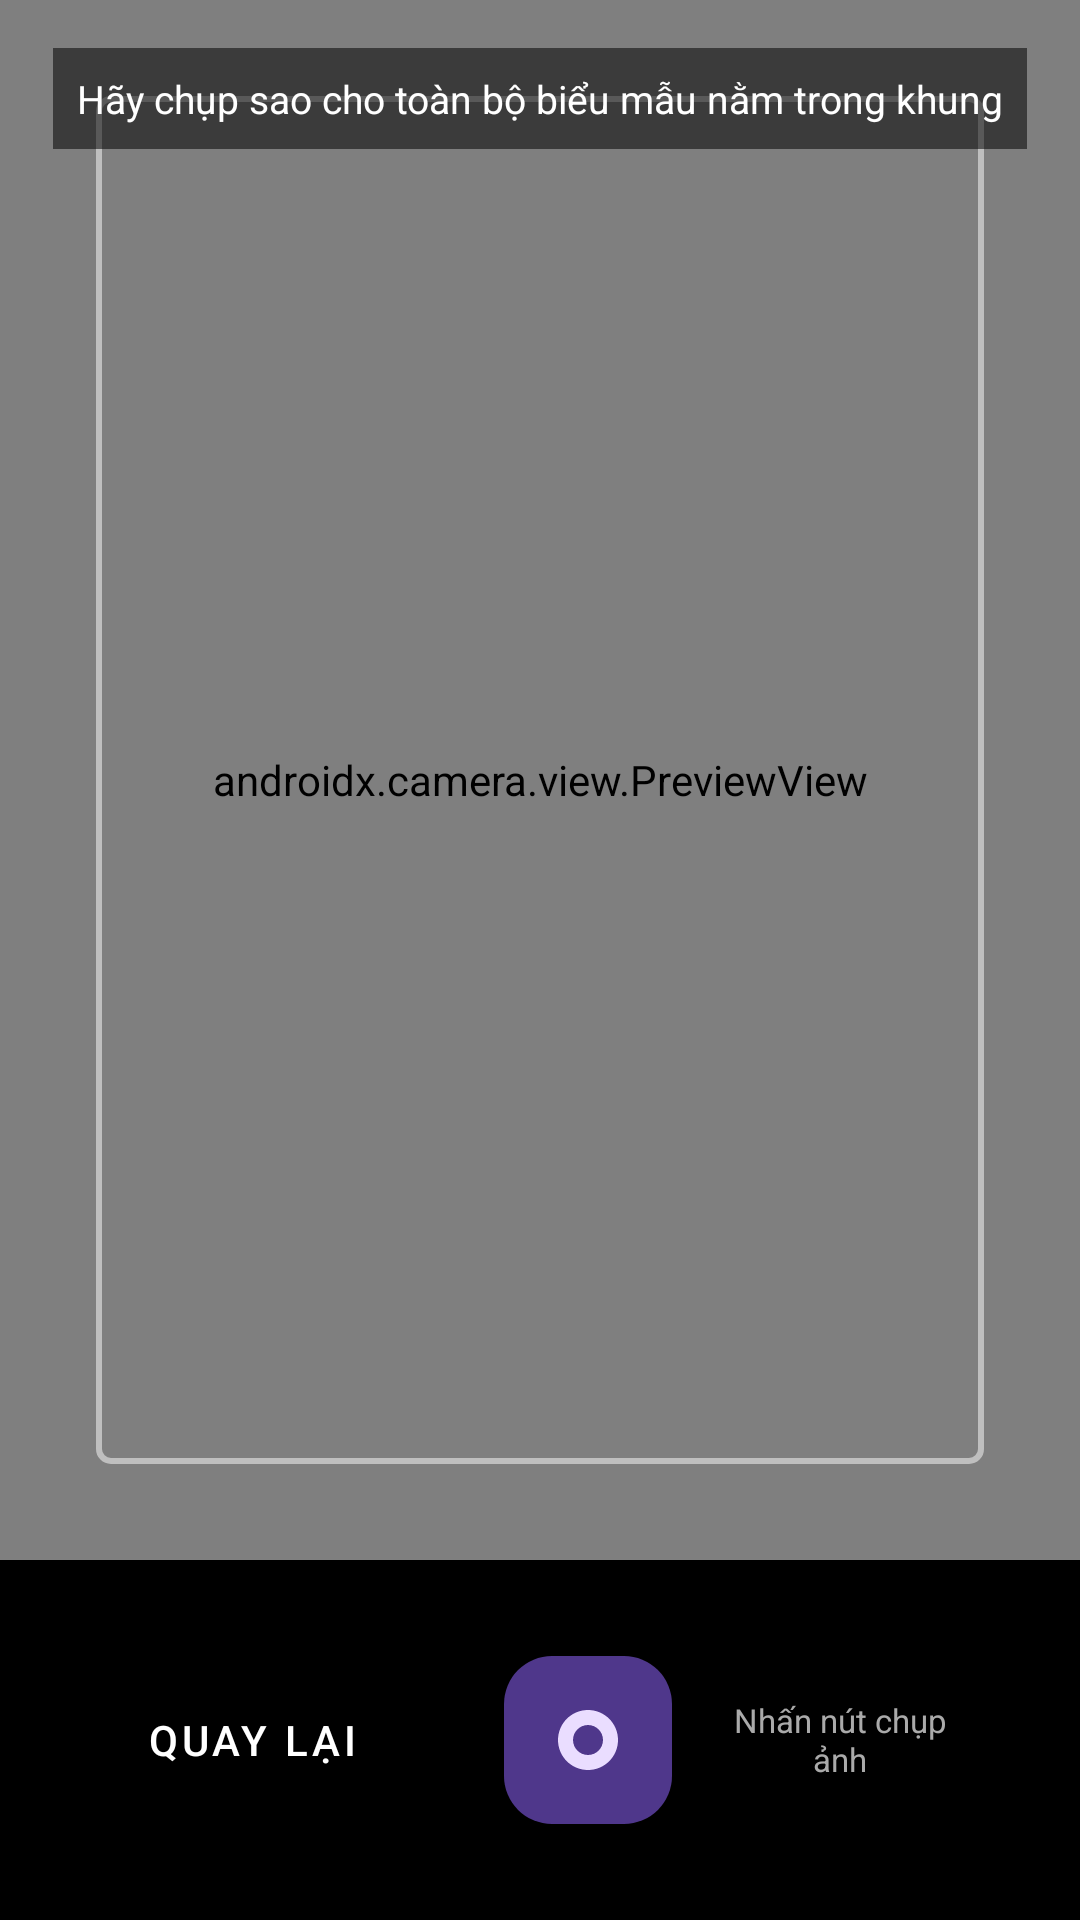

Android layout source for this screen:
<!-- AndroidManifest.xml: application theme Theme.PhoneAI -->
<!-- res/layout/activity_camera.xml -->
<?xml version="1.0" encoding="utf-8"?>
<androidx.constraintlayout.widget.ConstraintLayout
    xmlns:android="http://schemas.android.com/apk/res/android"
    xmlns:app="http://schemas.android.com/apk/res-auto"
    android:layout_width="match_parent"
    android:layout_height="match_parent"
    android:background="#000">

    <androidx.camera.view.PreviewView
        android:id="@+id/view_finder"
        android:layout_width="0dp"
        android:layout_height="0dp"
        app:layout_constraintTop_toTopOf="parent"
        app:layout_constraintBottom_toTopOf="@id/bottom_bar"
        app:layout_constraintStart_toStartOf="parent"
        app:layout_constraintEnd_toEndOf="parent" />

    
    <View
        android:layout_width="0dp"
        android:layout_height="0dp"
        android:background="@drawable/camera_guide_overlay"
        app:layout_constraintTop_toTopOf="@id/view_finder"
        app:layout_constraintBottom_toBottomOf="@id/view_finder"
        app:layout_constraintStart_toStartOf="parent"
        app:layout_constraintEnd_toEndOf="parent"
        android:layout_margin="32dp" />

    <TextView
        android:layout_width="wrap_content"
        android:layout_height="wrap_content"
        android:text="Hãy chụp sao cho toàn bộ biểu mẫu nằm trong khung"
        android:textColor="#FFF"
        android:textSize="13sp"
        android:background="#88000000"
        android:padding="8dp"
        app:layout_constraintTop_toTopOf="@id/view_finder"
        app:layout_constraintStart_toStartOf="parent"
        app:layout_constraintEnd_toEndOf="parent"
        android:layout_marginTop="16dp" />

    <LinearLayout
        android:id="@+id/bottom_bar"
        android:layout_width="match_parent"
        android:layout_height="120dp"
        android:orientation="horizontal"
        android:gravity="center"
        android:background="#CC000000"
        app:layout_constraintBottom_toBottomOf="parent"
        app:layout_constraintStart_toStartOf="parent"
        app:layout_constraintEnd_toEndOf="parent">

        <com.google.android.material.button.MaterialButton
            android:id="@+id/btn_back"
            android:layout_width="wrap_content"
            android:layout_height="wrap_content"
            android:text="Quay lại"
            android:textColor="#FFF"
            android:layout_marginEnd="40dp"
            style="@style/Widget.MaterialComponents.Button.TextButton" />

        <com.google.android.material.floatingactionbutton.FloatingActionButton
            android:id="@+id/btn_shutter"
            android:layout_width="wrap_content"
            android:layout_height="wrap_content"
            android:src="@drawable/ic_camera_shutter"
            android:contentDescription="Chụp ảnh"
            app:fabSize="normal" />

        <TextView
            android:id="@+id/tv_hint"
            android:layout_width="80dp"
            android:layout_height="wrap_content"
            android:text="Nhấn nút chụp ảnh"
            android:textColor="#AAA"
            android:textSize="11sp"
            android:gravity="center"
            android:layout_marginStart="16dp" />

    </LinearLayout>

</androidx.constraintlayout.widget.ConstraintLayout>
<!-- resources referenced by this layout -->
<resources>
  <!-- drawable camera_guide_overlay (drawable) -->
  <?xml version="1.0" encoding="utf-8"?>
  <shape xmlns:android="http://schemas.android.com/apk/res/android"
      android:shape="rectangle">
      <stroke android:width="2dp" android:color="#80FFFFFF" />
      <corners android:radius="4dp" />
  </shape>
  <!-- drawable ic_camera_shutter (drawable) -->
  <?xml version="1.0" encoding="utf-8"?>
  <vector xmlns:android="http://schemas.android.com/apk/res/android"
      android:width="36dp"
      android:height="36dp"
      android:viewportWidth="24"
      android:viewportHeight="24">
      <path
          android:fillColor="#FFFFFF"
          android:pathData="M12,2C6.48,2 2,6.48 2,12s4.48,10 10,10 10,-4.48 10,-10S17.52,2 12,2zM12,17c-2.76,0 -5,-2.24 -5,-5s2.24,-5 5,-5 5,2.24 5,5 -2.24,5 -5,5z"/>
  </vector>
  <style name="Theme.PhoneAI" parent="Theme.Material3.Dark.NoActionBar">
          <item name="colorPrimary">@color/accent</item>
          <item name="colorSurface">@color/bg_surface</item>
          <item name="android:windowBackground">@color/bg_primary</item>
          <item name="android:statusBarColor">@color/bg_surface</item>
          <item name="android:navigationBarColor">@color/bg_surface</item>
      </style>
  <color name="accent">#3B82F6</color>
  <color name="bg_surface">#1A1D27</color>
  <color name="bg_primary">#0F1117</color>
</resources>
